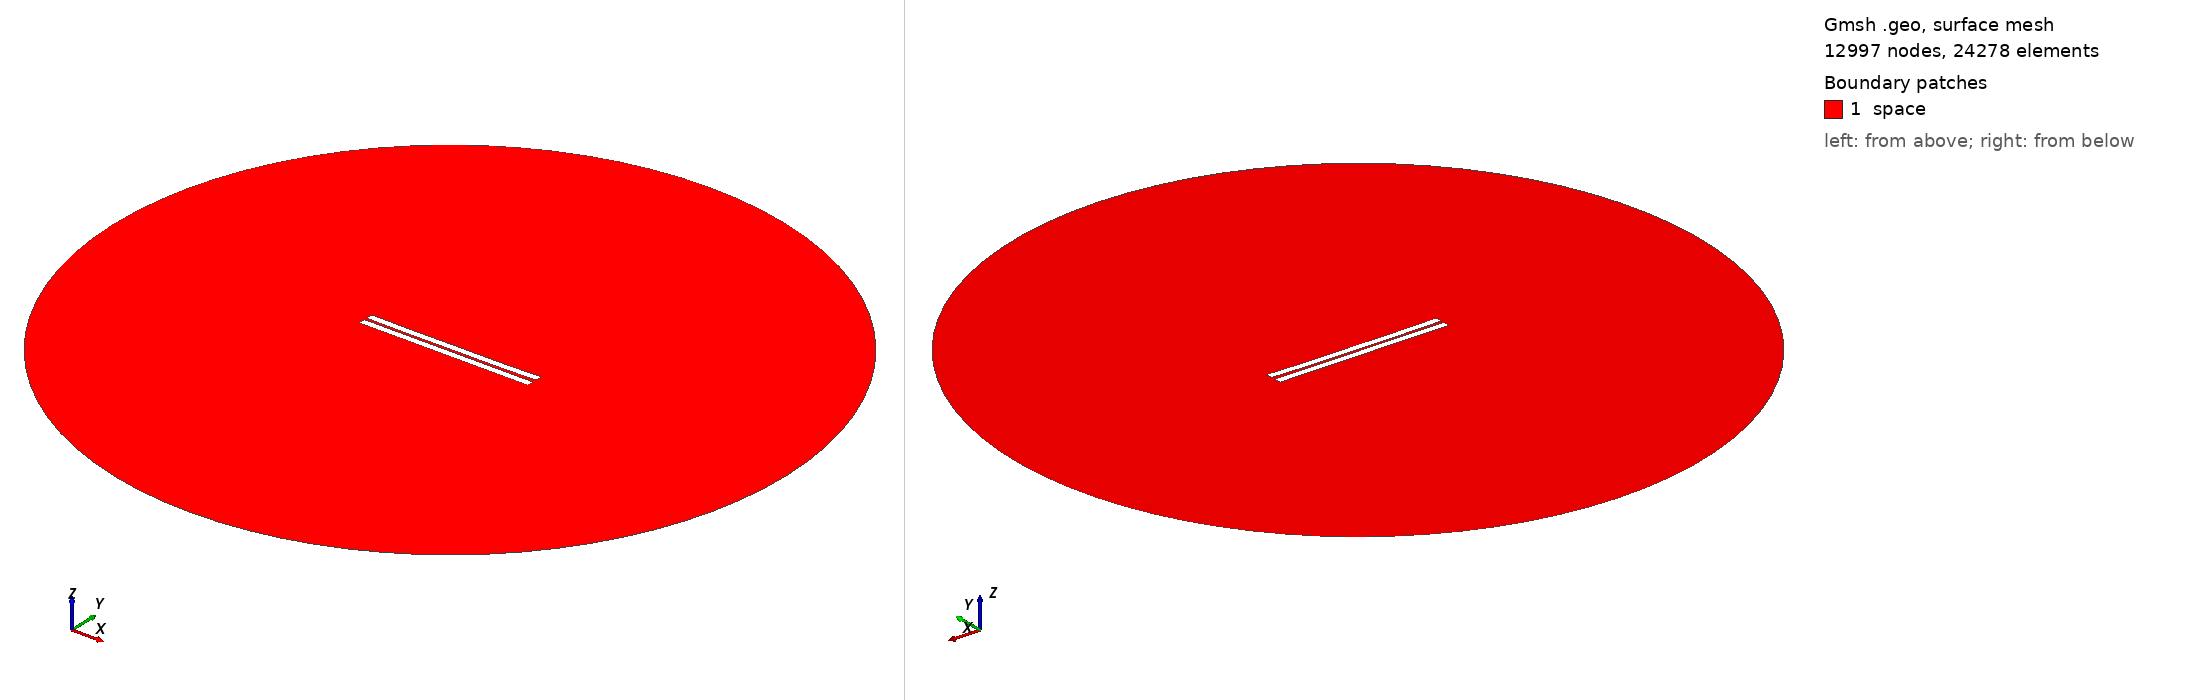

Gmsh geometry script, surface-meshed: 12997 nodes, 24278 surface elements. Boundary patches (legend numbers): 1 space. Left view from above one corner, right view from below the opposite corner. Legend entries are the model's physical surfaces. The drawing asked Gmsh for element sizes between 1% and 20% of the model's largest extent; the script's own settings can give other sizes.

=== 387.geo (drawn) ===
//---------------------------------------
// Geometry kernel
//---------------------------------------

SetFactory("OpenCASCADE");



//---------------------------------------
// Parameters of the geometry
//---------------------------------------

// Overetch of the upper plate
overetch = 0.0;

// Distance between the plates
distance = 1.5;

// Discretization over the x axis (for the deformation)
nx = 50; 

// Length of the plate
L = 100 - overetch; 

// Number of modes
n = 4; 

// 1st mode coefficient
coeff(1) = 0.07499999999999998;
beta(1) = 0.596864 * 3.1415926535 / L;

// 2nd mode coefficient
coeff(2) = -0.15;
beta(2) = 1.49418 * 3.1415926535 / L;

// 3rd mode coefficient
coeff(3) = 0.0;
beta(3) = 2.50025 * 3.1415926535 / L;

// 4th mode coefficient
coeff(4) = -0.075;
beta(4) = 3.49999 * 3.1415926535 / L;



//---------------------------------------
// Upper plate (deformed rectangle)
//---------------------------------------

// Coordiantes of the upper plate
xmin = -50;
xmax = 50 - overetch;

// Height of the upper plate
yheight = 4 - 2 * overetch;

// Indexes of the points
UpperID[] = {};
LowerID[] = {};
LeftID[] = {};
RightID[] = {};

// Point index
p = 1;

// Horizontal edges
For i In {1:nx}
    x = xmin + (i-1)*(xmax - xmin)/(nx-1);

    y_bottom = distance / 2 + overetch;
    For j In {1:n}
        C = (Cosh(beta(j)*L) + Cos(beta(j)*L)) / (Sinh(beta(j)*L) + Sin(beta(j)*L));
        y_bottom  = y_bottom + coeff(j) * (Cosh(beta(j)*(x+50)) - Cos(beta(j)*(x+50)) - C * (Sinh(beta(j)*(x+50)) - Sin(beta(j)*(x+50))));
    EndFor

    y_top = y_bottom + yheight;

    Point(p) = {x, y_top, 0, 1.0};
    UpperID[i] = p;
    p = p + 1;

    Point(p) = {x, y_bottom, 0, 1.0};
    LowerID[i] = p;
    p = p + 1;
EndFor

// Create point lists
UpperPts[] = {}; LowerPts[] = {};
For i In {1:nx}
  UpperPts[] += {UpperID[i]};
  LowerPts[] += {LowerID[i]};
EndFor

// Build splines
Spline(1) = {UpperPts[]};
Spline(2) = {LowerPts[]};
Line(3) = {LowerPts[nx-1], UpperPts[nx-1]};
Line(4) = {LowerPts[0], UpperPts[0]};

// Build the plane surface
Curve Loop(1) = {2, 3, -1, -4};
Plane Surface(1) = {1};



//---------------------------------------
// Lower plate (rectangle)
//---------------------------------------

// Vertices
Point(1001) = {-50, -1, 0, 1.0};
Point(1002) = { 50, -1, 0, 1.0};
Point(1003) = { 50,  -5, 0, 1.0};
Point(1004) = {-50,  -5, 0, 1.0};

// Edges
Line(5) = {1001, 1002};
Line(6) = {1002, 1003};
Line(7) = {1003, 1004};
Line(8) = {1004, 1001};

// Plane surface
Line Loop(2) = {5, 6, 7, 8};
Plane Surface(2) = {2}; 



//---------------------------------------
// Outer (fictious) boundary
//---------------------------------------

// Points
Point(1005) = {0, 0, 0};       // Center
Point(1006) = {200, 0, 0};     // Start point
Point(1007) = {0, 200, 0};     // 90 degrees
Point(1008) = {-200, 0, 0};    // 180 degrees
Point(1009) = {0, -200, 0};    // 270 degrees

// Circle arcs (each needs start, center, end)
Circle(9) = {1006, 1005, 1007};
Circle(10) = {1007, 1005, 1008};
Circle(11) = {1008, 1005, 1009};
Circle(12) = {1009, 1005, 1006};

// Plane surface for the entire domain
Curve Loop(3) = {9, 10, 11, 12};
Surface(3) = {3};

// Subtract the plates from the whole domain to obtain the actual domain where we want to solve the equations
BooleanDifference{ Surface{3}; Delete; }{ Surface{1}; Surface{2}; Delete; }




//---------------------------------------
// Transfinite Lines/Curves
//---------------------------------------

// Set the number of points on the boundaries
r = 7;

// Plates
Transfinite Curve {1, 2} = 50*r Using Progression 1;
Transfinite Curve {3, 4} = 2*r Using Progression 1;
Transfinite Line {5, 7} = 50*r Using Progression 1;
Transfinite Line {6, 8} = 2*r Using Progression 1;

// Outer boundary
Transfinite Line {9, 10, 11, 12} = 20 Using Progression 1;



//---------------------------------------
// Physical groups
//---------------------------------------                

// Physical curves (boundaries)
Physical Line("force_segment", 10) = {2};
Physical Line("upper_plate", 11) = {1, 3, 4};
Physical Line("lower_plate", 12) = {5, 6, 7, 8};
Physical Line("boundary", 20) = {9, 10, 11, 12};

// Physical Surfaces
Physical Surface("space", 30) = {3};



//---------------------------------------
// 6. Generate the Mesh
//---------------------------------------

// 2D mesh generation
Mesh 2;
